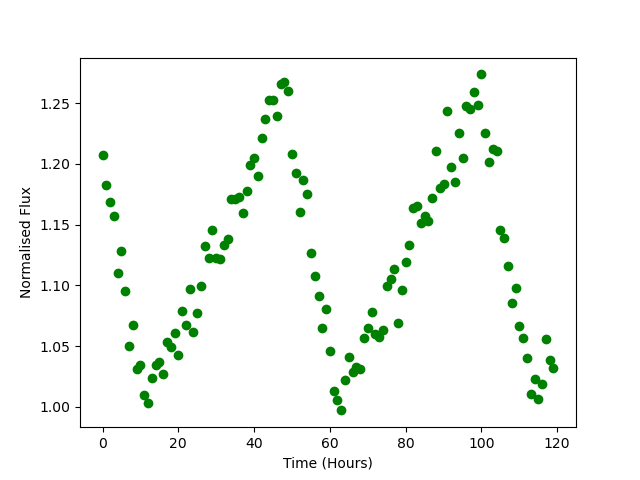

The file beside this chart, header and first rows:
Time, Flux
0.0, 1.207
1.0, 1.182
2.0, 1.168
3.0, 1.157
4.0, 1.111
5.0, 1.129
6.0, 1.095
7.0, 1.05
8.0, 1.067
9.0, 1.031
10.0, 1.034
11.0, 1.01
12.0, 1.003
13.0, 1.024
14.0, 1.034
15.0, 1.037
16.0, 1.027
17.0, 1.054
18.0, 1.049
19.0, 1.06
20.0, 1.043
21.0, 1.079
22.0, 1.067
23.0, 1.097
24.0, 1.062
25.0, 1.077
26.0, 1.099
27.0, 1.132
28.0, 1.123
29.0, 1.146
30.0, 1.122
31.0, 1.122
32.0, 1.133
33.0, 1.138
34.0, 1.171
35.0, 1.171
36.0, 1.173
37.0, 1.16
38.0, 1.178
39.0, 1.199
40.0, 1.205
41.0, 1.19
42.0, 1.221
43.0, 1.237
44.0, 1.253
45.0, 1.253
46.0, 1.239
47.0, 1.266
48.0, 1.267
49.0, 1.26
50.0, 1.208
51.0, 1.193
52.0, 1.161
53.0, 1.187
54.0, 1.176
55.0, 1.127
56.0, 1.108
57.0, 1.091
58.0, 1.065
59.0, 1.08
... 60 more rows
